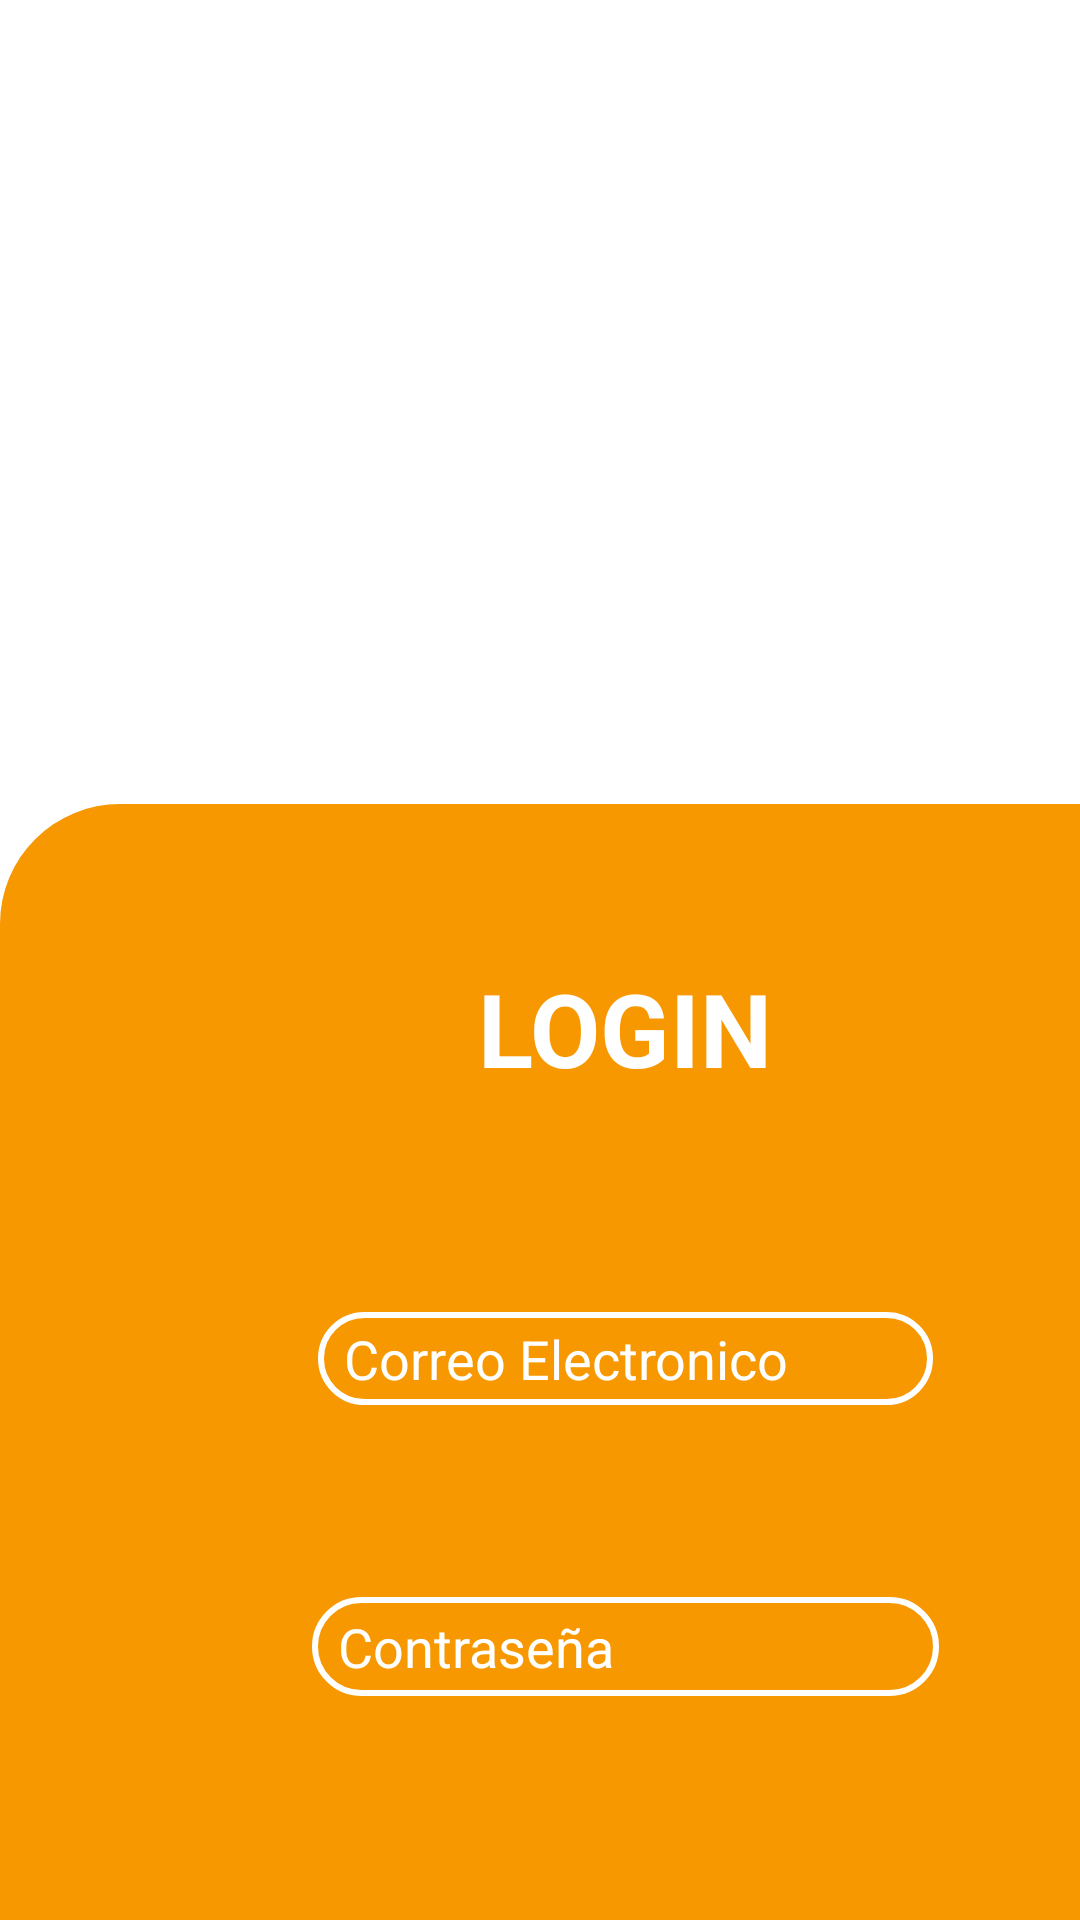

Android layout source for this screen:
<!-- AndroidManifest.xml: application theme Theme.Carlos_Rueda -->
<!-- res/layout/login_activity.xml -->
<?xml version="1.0" encoding="utf-8"?>
<androidx.constraintlayout.widget.ConstraintLayout xmlns:android="http://schemas.android.com/apk/res/android"
    xmlns:app="http://schemas.android.com/apk/res-auto"
    xmlns:tools="http://schemas.android.com/tools"
    android:layout_width="match_parent"
    android:layout_height="match_parent">

    <androidx.constraintlayout.widget.ConstraintLayout
        android:layout_width="416dp"
        android:layout_height="623dp"
        android:layout_marginTop="28dp"
        android:background="@drawable/shape_login_activity"
        app:layout_constraintEnd_toEndOf="parent"
        app:layout_constraintHorizontal_bias="0.0"
        app:layout_constraintStart_toStartOf="parent"
        app:layout_constraintTop_toBottomOf="@+id/imageView">

        <TextView
            android:id="@+id/tvLogin"
            android:layout_width="wrap_content"
            android:layout_height="wrap_content"
            android:layout_marginStart="180dp"
            android:layout_marginTop="52dp"
            android:layout_marginEnd="179dp"
            android:text="LOGIN"
            android:textColor="#FFFFFF"
            android:textSize="34sp"
            android:textStyle="bold"
            app:layout_constraintEnd_toEndOf="parent"
            app:layout_constraintHorizontal_bias="0.512"
            app:layout_constraintStart_toStartOf="parent"
            app:layout_constraintTop_toTopOf="parent" />

        <EditText
            android:id="@+id/etlogin"
            android:layout_width="205dp"
            android:layout_height="31dp"
            android:layout_marginStart="104dp"
            android:layout_marginTop="72dp"
            android:layout_marginEnd="103dp"
            android:background="@drawable/shape_edittext_login"
            android:ems="10"
            android:hint="  Correo Electronico"
            android:inputType="textPersonName"
            android:textColor="#FFFFFF"
            android:textColorHint="#FFFFFF"
            app:layout_constraintEnd_toEndOf="parent"
            app:layout_constraintStart_toStartOf="parent"
            app:layout_constraintTop_toBottomOf="@+id/tvLogin" />

        <EditText
            android:id="@+id/etcontraseña"
            android:layout_width="209dp"
            android:layout_height="33dp"
            android:layout_marginStart="104dp"
            android:layout_marginTop="64dp"
            android:layout_marginEnd="103dp"
            android:background="@drawable/shape_edittext_login"
            android:ems="10"
            android:hint="  Contraseña"
            android:inputType="textPersonName"
            android:textColor="#FFFFFF"
            android:textColorHint="#FFFFFF"
            app:layout_constraintEnd_toEndOf="parent"
            app:layout_constraintHorizontal_bias="0.0"
            app:layout_constraintStart_toStartOf="parent"
            app:layout_constraintTop_toBottomOf="@+id/etlogin" />

        <Button
            android:id="@+id/btnIniciar"
            android:layout_width="139dp"
            android:layout_height="60dp"
            android:layout_marginStart="161dp"
            android:layout_marginTop="76dp"
            android:layout_marginEnd="161dp"
            android:background="@drawable/shape_btn"
            android:text="Inicar Sesion"
            android:onClick="clickIniciarSesion"
            android:textColor="#F79800"
            app:layout_constraintEnd_toEndOf="parent"
            app:layout_constraintStart_toStartOf="parent"
            app:layout_constraintTop_toBottomOf="@+id/etcontraseña" />
    </androidx.constraintlayout.widget.ConstraintLayout>

    <ImageView
        android:id="@+id/imageView"
        android:layout_width="243dp"
        android:layout_height="168dp"
        android:layout_marginTop="72dp"
        app:layout_constraintEnd_toEndOf="parent"
        app:layout_constraintStart_toStartOf="parent"
        app:layout_constraintTop_toTopOf="parent"
        app:srcCompat="@drawable/logo" />

</androidx.constraintlayout.widget.ConstraintLayout>
<!-- resources referenced by this layout -->
<resources>
  <!-- drawable shape_edittext_login (drawable) -->
  <?xml version="1.0" encoding="utf-8"?>
  <shape xmlns:android="http://schemas.android.com/apk/res/android">
      <corners android:radius="40dp"></corners>
      <stroke android:color="@color/white" android:width="2dp
  "></stroke>
  </shape>
  <!-- drawable shape_login_activity (drawable) -->
  <?xml version="1.0" encoding="utf-8"?>
  <shape xmlns:android="http://schemas.android.com/apk/res/android">
      <solid android:color="@color/color_unab"></solid>
      <corners android:topRightRadius="40dp"
          android:topLeftRadius="40dp"
          android:bottomLeftRadius="40dp"
          android:bottomRightRadius="40dp"></corners>
  </shape>
  <style name="Theme.Carlos_Rueda" parent="Theme.MaterialComponents.DayNight.DarkActionBar">
          
          <item name="colorPrimary">@color/purple_500</item>
          <item name="colorPrimaryVariant">@color/purple_700</item>
          <item name="colorOnPrimary">@color/white</item>
          
          <item name="colorSecondary">@color/teal_200</item>
          <item name="colorSecondaryVariant">@color/teal_700</item>
          <item name="colorOnSecondary">@color/black</item>
          
          <item name="android:statusBarColor">?attr/colorPrimaryVariant</item>
          
      </style>
  <color name="white">#FFFFFFFF</color>
  <color name="color_unab">#F79800</color>
  <color name="purple_500">#FF6200EE</color>
  <color name="purple_700">#FF3700B3</color>
  <color name="teal_200">#FF03DAC5</color>
  <color name="teal_700">#FF018786</color>
  <color name="black">#FF000000</color>
</resources>
